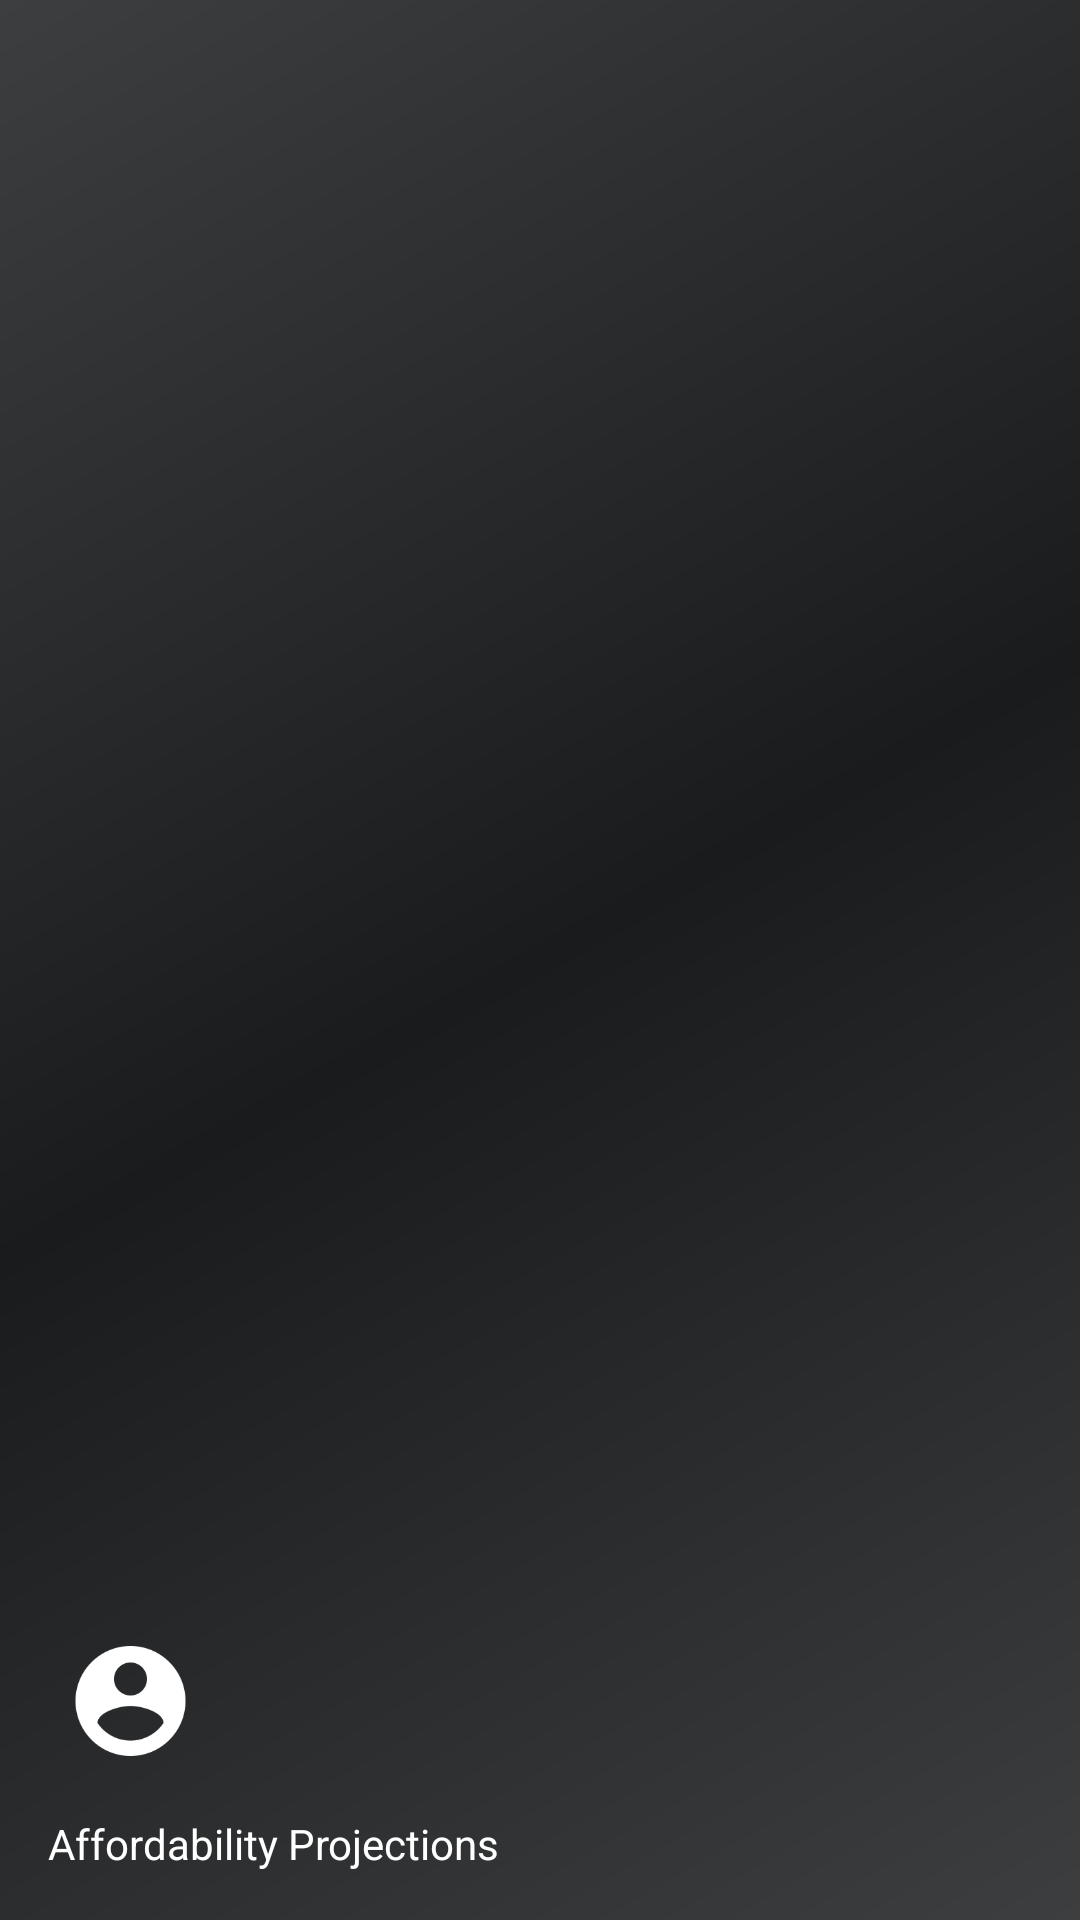

Produce the Android XML layout that renders to this screen, including the resource entries it uses.
<!-- AndroidManifest.xml: application theme AppTheme -->
<!-- res/layout/nav_header_main.xml -->
<?xml version="1.0" encoding="utf-8"?>
<LinearLayout
        xmlns:android="http://schemas.android.com/apk/res/android"
        android:layout_width="match_parent"
        android:layout_height="@dimen/nav_header_height"
        android:background="@drawable/side_nav_bar"
        android:paddingBottom="@dimen/activity_vertical_margin"
        android:paddingLeft="@dimen/activity_horizontal_margin"
        android:paddingRight="@dimen/activity_horizontal_margin"
        android:paddingTop="@dimen/activity_vertical_margin"
        android:theme="@style/ThemeOverlay.AppCompat.Dark"
        android:orientation="vertical"
        android:gravity="bottom">

    <ImageView
            android:layout_width="55dp"
            android:layout_height="60dp"
            android:paddingTop="@dimen/nav_header_vertical_spacing"
            android:src="@drawable/ic_account_circle_white_48dp"
            android:id="@+id/imageView"/>

    <TextView
            android:layout_width="match_parent"
            android:layout_height="wrap_content"
            android:paddingTop="@dimen/nav_header_vertical_spacing"
            android:text="Affordability Projections"
            android:textAppearance="@style/TextAppearance.AppCompat.Body1"/>

</LinearLayout>
<!-- resources referenced by this layout -->
<resources>
  <dimen name="activity_horizontal_margin">16dp</dimen>
  <dimen name="activity_vertical_margin">16dp</dimen>
  <dimen name="nav_header_height">125dp</dimen>
  <dimen name="nav_header_vertical_spacing">16dp</dimen>
  <!-- drawable ic_account_circle_white_48dp: png bitmap (drawable, 5020 bytes) -->
  <!-- drawable side_nav_bar (drawable) -->
  <shape xmlns:android="http://schemas.android.com/apk/res/android"
         android:shape="rectangle">
      <gradient
              android:startColor="@color/colorPrimary"
              android:centerColor="@color/colorPrimaryDark"
              android:endColor="@color/colorPrimary"
              android:type="linear"
              android:angle="135"/>
  </shape>
  <style name="AppTheme" parent="Theme.AppCompat.Light.DarkActionBar">
          
          <item name="colorPrimary">@color/colorPrimary</item>
          <item name="colorPrimaryDark">@color/colorPrimaryDark</item>
          <item name="colorAccent">@color/colorAccent</item>
      </style>
  <color name="colorPrimary">#3C3E3F</color>
  <color name="colorPrimaryDark">#1A1B1C</color>
  <color name="colorAccent">#00C3EA</color>
</resources>
